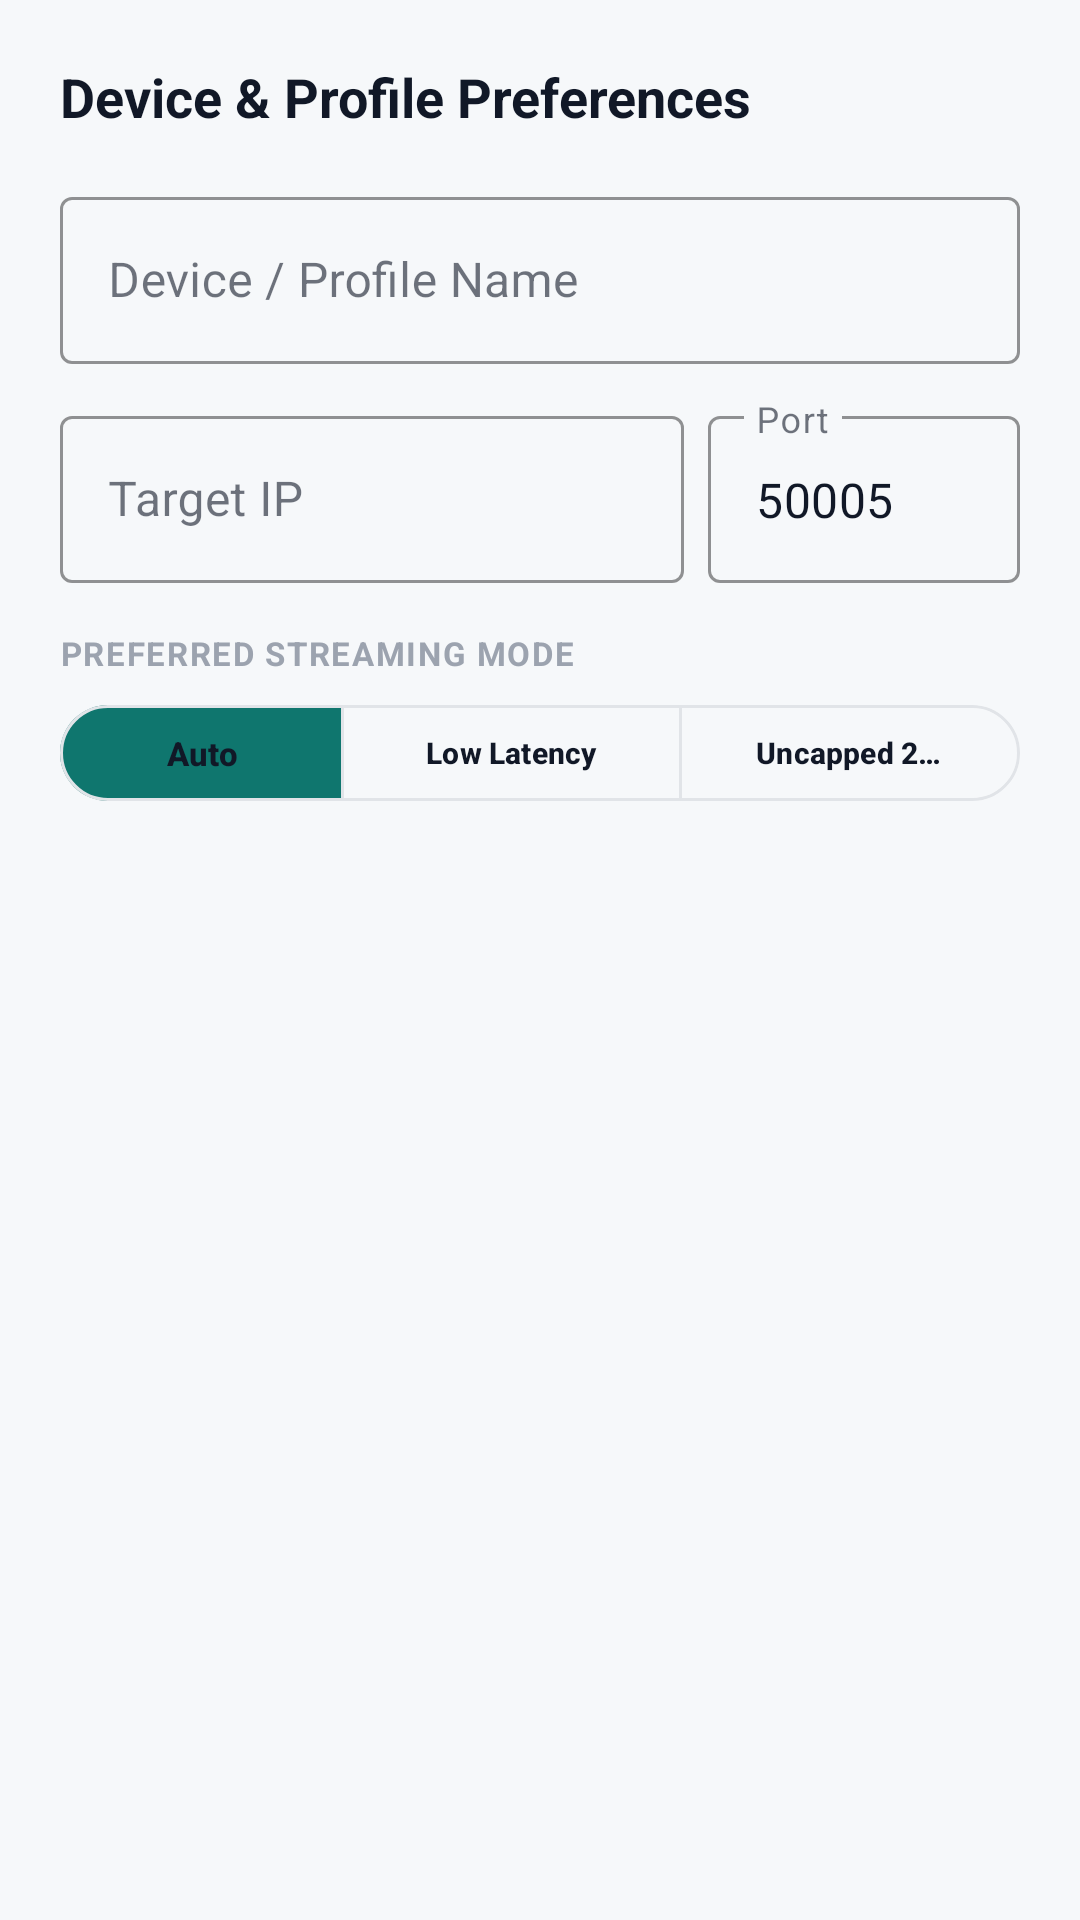

Produce the Android XML layout that renders to this screen, including the resource entries it uses.
<!-- AndroidManifest.xml: application theme Theme.AudioStreamer -->
<!-- res/layout/dialog_edit_profile.xml -->
<?xml version="1.0" encoding="utf-8"?>
<LinearLayout
    xmlns:android="http://schemas.android.com/apk/res/android"
    xmlns:app="http://schemas.android.com/apk/res-auto"
    android:layout_width="match_parent"
    android:layout_height="wrap_content"
    android:orientation="vertical"
    android:padding="20dp">

    <TextView
        android:id="@+id/tv_dialog_title"
        android:layout_width="wrap_content"
        android:layout_height="wrap_content"
        android:text="Device &amp; Profile Preferences"
        android:textSize="18sp"
        android:textStyle="bold"
        android:textColor="@color/text_primary"
        android:layout_marginBottom="16dp" />

    <com.google.android.material.textfield.TextInputLayout
        android:id="@+id/til_profile_name"
        style="@style/Widget.MaterialComponents.TextInputLayout.OutlinedBox"
        android:layout_width="match_parent"
        android:layout_height="wrap_content"
        android:hint="Device / Profile Name"
        app:boxStrokeColor="@color/primary"
        app:hintTextColor="@color/primary"
        android:layout_marginBottom="12dp">

        <com.google.android.material.textfield.TextInputEditText
            android:id="@+id/et_profile_name"
            android:layout_width="match_parent"
            android:layout_height="wrap_content"
            android:singleLine="true"
            android:textColor="@color/text_primary" />
    </com.google.android.material.textfield.TextInputLayout>

    <LinearLayout
        android:layout_width="match_parent"
        android:layout_height="wrap_content"
        android:orientation="horizontal"
        android:layout_marginBottom="16dp">

        <com.google.android.material.textfield.TextInputLayout
            android:id="@+id/til_profile_ip"
            style="@style/Widget.MaterialComponents.TextInputLayout.OutlinedBox"
            android:layout_width="0dp"
            android:layout_height="wrap_content"
            android:layout_weight="2"
            android:hint="Target IP"
            app:boxStrokeColor="@color/primary"
            app:hintTextColor="@color/primary"
            android:layout_marginEnd="8dp">

            <com.google.android.material.textfield.TextInputEditText
                android:id="@+id/et_profile_ip"
                android:layout_width="match_parent"
                android:layout_height="wrap_content"
                android:inputType="text"
                android:singleLine="true"
                android:textColor="@color/text_primary" />
        </com.google.android.material.textfield.TextInputLayout>

        <com.google.android.material.textfield.TextInputLayout
            android:id="@+id/til_profile_port"
            style="@style/Widget.MaterialComponents.TextInputLayout.OutlinedBox"
            android:layout_width="0dp"
            android:layout_height="wrap_content"
            android:layout_weight="1"
            android:hint="Port"
            app:boxStrokeColor="@color/primary"
            app:hintTextColor="@color/primary">

            <com.google.android.material.textfield.TextInputEditText
                android:id="@+id/et_profile_port"
                android:layout_width="match_parent"
                android:layout_height="wrap_content"
                android:inputType="number"
                android:singleLine="true"
                android:text="50005"
                android:textColor="@color/text_primary" />
        </com.google.android.material.textfield.TextInputLayout>
    </LinearLayout>

    <TextView
        android:layout_width="wrap_content"
        android:layout_height="wrap_content"
        android:text="PREFERRED STREAMING MODE"
        android:textSize="11sp"
        android:textStyle="bold"
        android:textColor="@color/text_hint"
        android:letterSpacing="0.05"
        android:layout_marginBottom="6dp" />

    <com.google.android.material.button.MaterialButtonToggleGroup
        android:id="@+id/toggle_profile_mode"
        android:layout_width="match_parent"
        android:layout_height="40dp"
        app:singleSelection="true"
        app:selectionRequired="true"
        app:checkedButton="@+id/btn_mode_pref_auto"
        android:layout_marginBottom="16dp">

        <com.google.android.material.button.MaterialButton
            android:id="@+id/btn_mode_pref_auto"
            style="?attr/materialButtonOutlinedStyle"
            android:layout_width="0dp"
            android:layout_height="match_parent"
            android:layout_weight="1"
            android:text="Auto"
            android:textSize="11sp"
            android:textStyle="bold"
            android:textColor="@color/text_primary"
            app:strokeColor="@color/card_stroke" />

        <com.google.android.material.button.MaterialButton
            android:id="@+id/btn_mode_pref_low_latency"
            style="?attr/materialButtonOutlinedStyle"
            android:layout_width="0dp"
            android:layout_height="match_parent"
            android:layout_weight="1.2"
            android:text="Low Latency"
            android:textSize="10sp"
            android:textStyle="bold"
            android:textColor="@color/text_primary"
            app:strokeColor="@color/card_stroke" />

        <com.google.android.material.button.MaterialButton
            android:id="@+id/btn_mode_pref_music"
            style="?attr/materialButtonOutlinedStyle"
            android:layout_width="0dp"
            android:layout_height="match_parent"
            android:layout_weight="1.2"
            android:text="Uncapped 24-bit"
            android:textSize="10sp"
            android:textStyle="bold"
            android:textColor="@color/text_primary"
            app:strokeColor="@color/card_stroke" />
    </com.google.android.material.button.MaterialButtonToggleGroup>

</LinearLayout>
<!-- resources referenced by this layout -->
<resources>
  <color name="card_stroke">#E1E4E8</color>
  <color name="primary">#2563EB</color>
  <color name="text_hint">#9CA3AF</color>
  <color name="text_primary">#111827</color>
  <style name="Theme.AudioStreamer" parent="Base.Theme.AudioStreamer">
          <item name="android:windowLightStatusBar">true</item>
      </style>
  <style name="Base.Theme.AudioStreamer" parent="Theme.Material3.DayNight.NoActionBar">
  
          
          <item name="colorPrimary">@color/primary</item>
          <item name="colorOnPrimary">@color/white</item>
          <item name="colorPrimaryContainer">@color/primary_variant</item>
          <item name="colorOnPrimaryContainer">@color/text_primary</item>
  
          
          <item name="colorSecondary">@color/secondary</item>
          <item name="colorOnSecondary">@color/white</item>
          <item name="colorSecondaryContainer">@color/secondary_variant</item>
          <item name="colorOnSecondaryContainer">@color/text_primary</item>
  
          
          <item name="colorSurface">@color/card_bg</item>
          <item name="colorOnSurface">@color/text_primary</item>
          <item name="colorSurfaceVariant">@color/input_bg</item>
          <item name="colorOnSurfaceVariant">@color/text_secondary</item>
          <item name="colorOutline">@color/card_stroke</item>
          <item name="colorOutlineVariant">@color/card_stroke</item>
  
          
          <item name="android:colorBackground">@color/bg_screen</item>
  
          
          <item name="colorError">@color/status_red</item>
          <item name="colorOnError">@color/white</item>
  
          
          <item name="android:windowBackground">@color/bg_screen</item>
          <item name="android:statusBarColor">@color/bg_screen</item>
          <item name="android:navigationBarColor">@color/bg_screen</item>
  
          
          <item name="sliderStyle">@style/Widget.AudioStreamer.Slider</item>
      </style>
  <color name="white">#FFFFFFFF</color>
  <color name="primary_variant">#1D4ED8</color>
  <color name="secondary">#0D9488</color>
  <color name="secondary_variant">#0F766E</color>
  <color name="card_bg">#FFFFFF</color>
  <color name="input_bg">#EFF1F3</color>
  <color name="text_secondary">#6B7280</color>
  <color name="bg_screen">#F6F8FA</color>
  <color name="status_red">#EF4444</color>
  <style name="Widget.AudioStreamer.Slider" parent="Widget.Material3.Slider">
          <item name="thumbWidth">14dp</item>
          <item name="thumbHeight">14dp</item>
          <item name="thumbRadius">7dp</item>
          <item name="trackHeight">4dp</item>
          <item name="haloRadius">14dp</item>
          <item name="thumbColor">@color/primary</item>
          <item name="trackColorActive">@color/primary</item>
          <item name="trackColorInactive">@color/slider_track_inactive</item>
      </style>
  <color name="slider_track_inactive">#2A2A38</color>
</resources>
